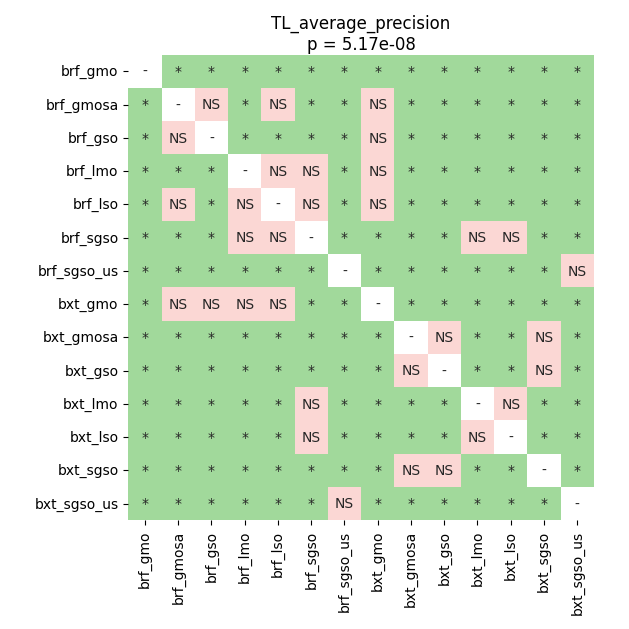

The table this chart was drawn from, first rows:
	brf_gmo	brf_gmosa	brf_gso	brf_lmo	brf_lso	brf_sgso	brf_sgso_us	bxt_gmo	bxt_gmosa	bxt_gso	bxt_lmo	bxt_lso	bxt_sgso	bxt_sgso_us
brf_gmo	1.0	0.01045	0.02003	0.01045	0.01045	0.01045	0.0474	0.01045	0.01045	0.01045	0.01045	0.01045	0.01045	0.0474
brf_gmosa	0.01045	1.0	0.0638	0.01045	0.05036	0.01045	0.01045	0.655	0.01045	0.01045	0.01045	0.01045	0.01045	0.01045
brf_gso	0.02003	0.0638	1.0	0.01045	0.01045	0.01045	0.01045	0.3959	0.01045	0.01045	0.01045	0.01045	0.01045	0.01045
brf_lmo	0.01045	0.01045	0.01045	1.0	0.08777	0.8885	0.01045	0.08777	0.01045	0.01045	0.01045	0.01045	0.01045	0.01045
brf_lso	0.01045	0.05036	0.01045	0.08777	1.0	0.3454	0.01045	0.3346	0.01045	0.01045	0.01045	0.01045	0.01045	0.01045
brf_sgso	0.01045	0.01045	0.01045	0.8885	0.3454	1.0	0.01045	0.0474	0.01045	0.02962	0.0638	0.08777	0.02003	0.01045
brf_sgso_us	0.0474	0.01045	0.01045	0.01045	0.01045	0.01045	1.0	0.01045	0.01045	0.01045	0.01045	0.01045	0.01045	0.3763
bxt_gmo	0.01045	0.655	0.3959	0.08777	0.3346	0.0474	0.01045	1.0	0.01045	0.01045	0.01045	0.01045	0.01045	0.01045
bxt_gmosa	0.01045	0.01045	0.01045	0.01045	0.01045	0.01045	0.01045	0.01045	1.0	0.3174	0.01045	0.01045	0.6819	0.01045
bxt_gso	0.01045	0.01045	0.01045	0.01045	0.01045	0.02962	0.01045	0.01045	0.3174	1.0	0.01045	0.02003	0.227	0.01045
bxt_lmo	0.01045	0.01045	0.01045	0.01045	0.01045	0.0638	0.01045	0.01045	0.01045	0.01045	1.0	0.1214	0.01045	0.01045
bxt_lso	0.01045	0.01045	0.01045	0.01045	0.01045	0.08777	0.01045	0.01045	0.01045	0.02003	0.1214	1.0	0.01045	0.01045
bxt_sgso	0.01045	0.01045	0.01045	0.01045	0.01045	0.02003	0.01045	0.01045	0.6819	0.227	0.01045	0.01045	1.0	0.01045
bxt_sgso_us	0.0474	0.01045	0.01045	0.01045	0.01045	0.01045	0.3763	0.01045	0.01045	0.01045	0.01045	0.01045	0.01045	1.0
